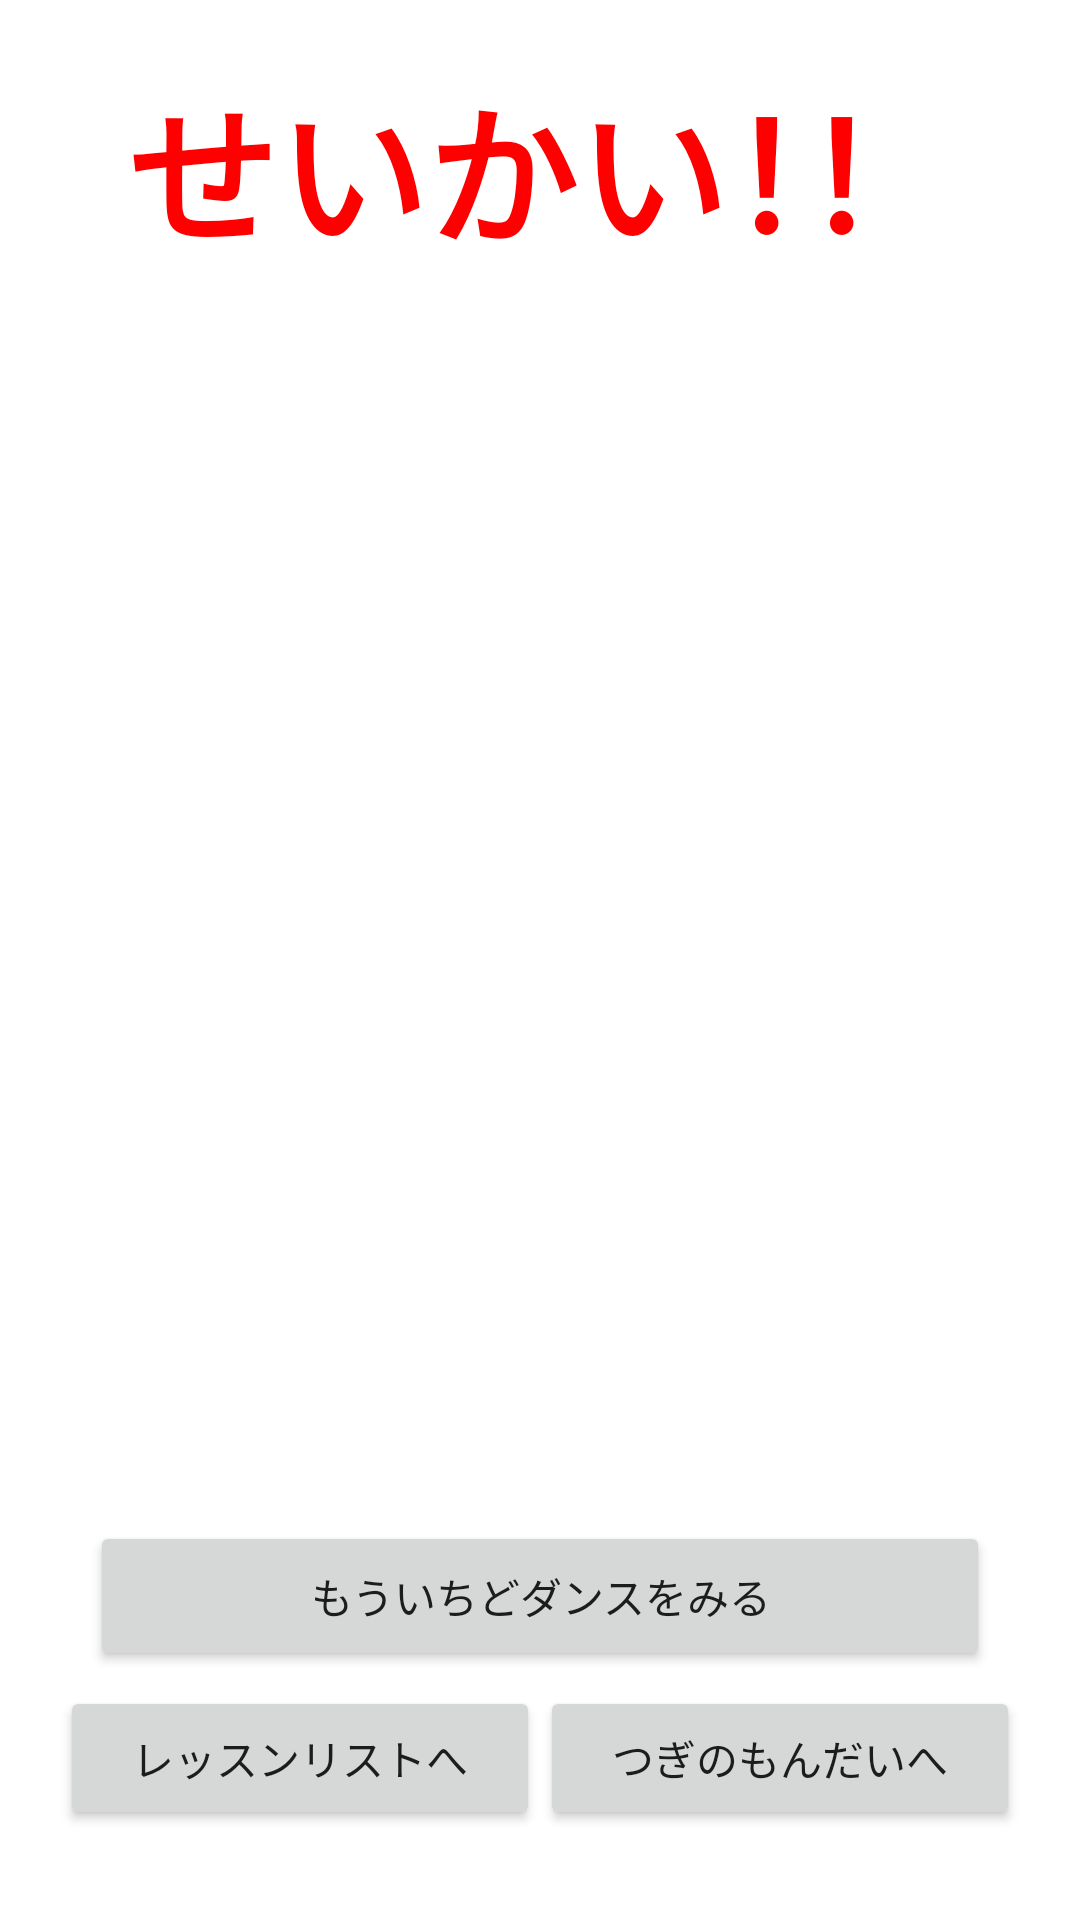

Layout XML and referenced resources for this Android screen:
<!-- AndroidManifest.xml: application theme AppTheme -->
<!-- res/layout/correct_answer.xml -->
<?xml version="1.0" encoding="utf-8"?>
<LinearLayout xmlns:android="http://schemas.android.com/apk/res/android"
  android:layout_width="match_parent"
  android:layout_height="match_parent"
  android:orientation="vertical">


  <TextView
    android:layout_width="wrap_content"
    android:layout_height="wrap_content"
    android:layout_gravity="center_horizontal"
    android:layout_marginBottom="20dp"
    android:layout_marginTop="20dp"
    android:gravity="center"
    android:text="せいかい！！"
    android:textColor="#FF0000"
    android:textSize="50sp"
    android:textStyle="bold" />

  <LinearLayout
    android:layout_width="match_parent"
    android:layout_height="0dp"
    android:layout_weight="1"
    android:background="@drawable/stage"
    android:orientation="horizontal">

    <ImageView
      android:id="@+id/cocco"
      android:layout_width="150dp"
      android:layout_height="150dp"
      android:layout_marginLeft="110dp"
      android:layout_marginRight="30dp"
      android:layout_marginTop="100dp" />


    <ImageView
      android:id="@+id/piyo"
      android:layout_width="150dp"
      android:layout_height="150dp"
      android:layout_marginLeft="50dp"
      android:layout_marginTop="100dp" />

  </LinearLayout>

  <Button
    android:id="@+id/check_again"
    android:layout_width="300dp"
    android:layout_height="50dp"
    android:layout_gravity="center_horizontal"
    android:layout_marginBottom="5dp"
    android:text="もういちどダンスをみる" />


  <LinearLayout
    android:layout_width="match_parent"
    android:layout_height="wrap_content"
    android:layout_marginBottom="30dp"
    android:layout_marginLeft="20dp"
    android:layout_marginRight="20dp"
    android:orientation="horizontal">

    <Button
      android:id="@+id/correct_lesson_list"
      android:layout_width="match_parent"
      android:layout_height="wrap_content"
      android:layout_gravity="center_vertical"
      android:layout_weight="1"
      android:text="レッスンリストへ" />

    <Button
      android:id="@+id/next_lesson"
      android:layout_width="match_parent"
      android:layout_height="wrap_content"
      android:layout_gravity="center_vertical"
      android:layout_weight="1"
      android:text="つぎのもんだいへ" />
  </LinearLayout>
</LinearLayout>
<!-- resources referenced by this layout -->
<resources>

</resources>
